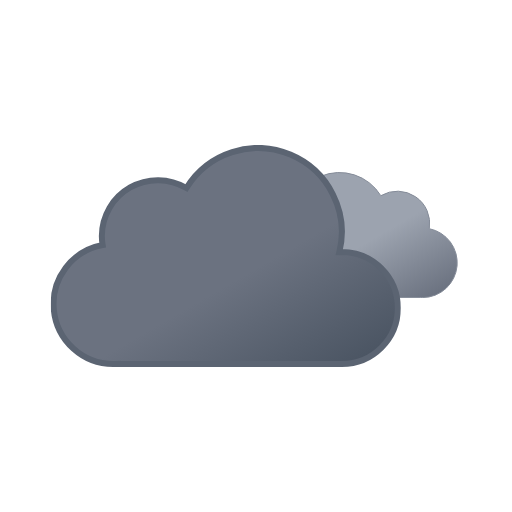
t = 0.00 s
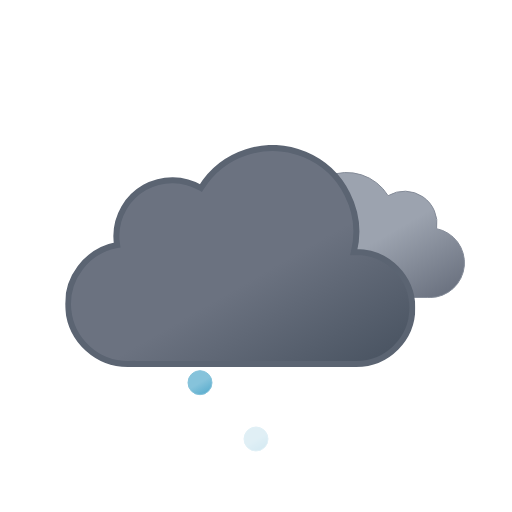
t = 1.21 s
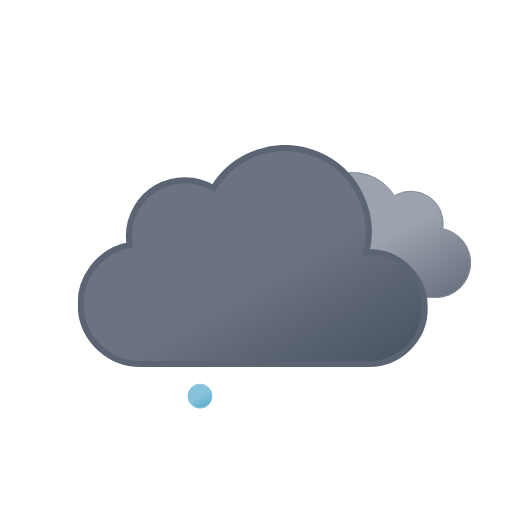
t = 2.25 s
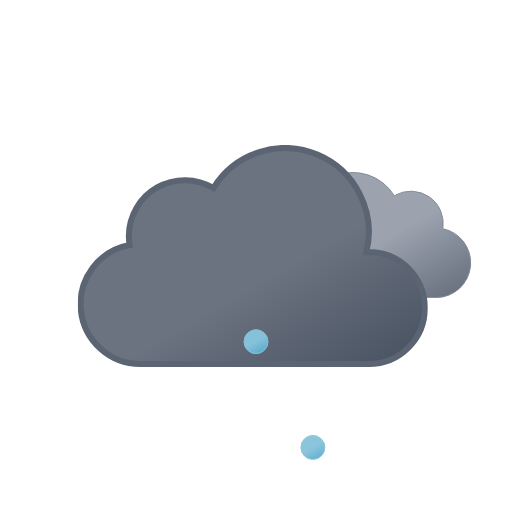
t = 3.75 s
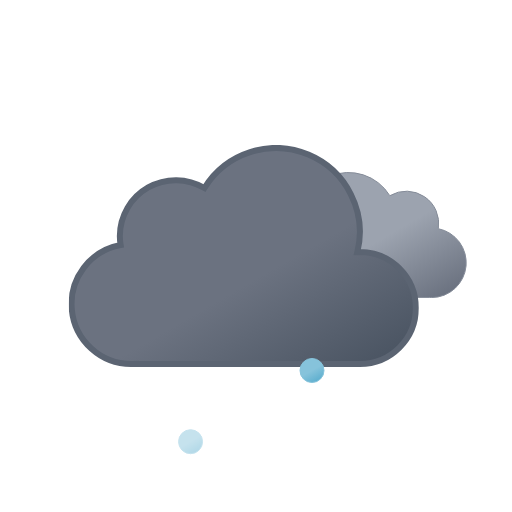
t = 4.50 s
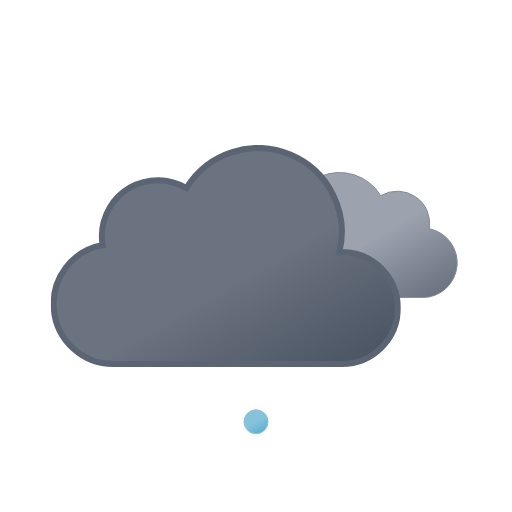
t = 6.00 s

The animated SVG that drew these frames (rendered in a browser with its animation timeline set to each time). Animation: 8 SMIL elements (animate=3,animateTransform=5); one cycle of 6.00 s, repeats indefinitely.

<svg xmlns="http://www.w3.org/2000/svg" xmlns:xlink="http://www.w3.org/1999/xlink" viewBox="0 0 512 512"><defs><linearGradient id="a" x1="52.7" x2="133.4" y1="9.6" y2="149.3" gradientUnits="userSpaceOnUse"><stop offset="0" stop-color="#9ca3af"/><stop offset=".5" stop-color="#9ca3af"/><stop offset="1" stop-color="#6b7280"/></linearGradient><linearGradient id="b" x1="99.5" x2="232.6" y1="30.7" y2="261.4" gradientUnits="userSpaceOnUse"><stop offset="0" stop-color="#6b7280"/><stop offset=".5" stop-color="#6b7280"/><stop offset="1" stop-color="#4b5563"/></linearGradient><linearGradient id="c" x1="6.5" x2="18.5" y1="2.1" y2="22.9" gradientUnits="userSpaceOnUse"><stop offset="0" stop-color="#86c3db"/><stop offset=".5" stop-color="#86c3db"/><stop offset="1" stop-color="#5eafcf"/></linearGradient><linearGradient xlink:href="#c" id="d" x1="62.5" x2="74.5" y1="2.1" y2="22.9"/><linearGradient xlink:href="#c" id="e" x1="118.5" x2="130.5" y1="2.1" y2="22.9"/><symbol id="g" viewBox="0 0 200.3 126.1"><path fill="url(#a)" stroke="#848b98" stroke-miterlimit="10" d="M.5 93.2a32.4 32.4 0 0032.4 32.4h129.8v-.1l2.3.1a34.8 34.8 0 006.5-68.9 32.4 32.4 0 00-48.5-33 48.6 48.6 0 00-88.6 37.1h-1.5A32.4 32.4 0 00.5 93.1Z"/></symbol><symbol id="h" viewBox="0 0 350 222"><path fill="url(#b)" stroke="#5b6472" stroke-miterlimit="10" stroke-width="6" d="m291 107-2.5.1A83.9 83.9 0 00135.6 43 56 56 0 0051 91a56.6 56.6 0 00.8 9A60 60 0 0063 219l4-.2v.2h224a56 56 0 000-112Z"/></symbol><symbol id="f" overflow="visible" viewBox="0 0 398 222"><use xlink:href="#g" width="200.3" height="126.1" transform="translate(198 27)"><animateTransform additive="sum" attributeName="transform" dur="6s" repeatCount="indefinite" type="translate" values="-9 0; 9 0; -9 0"/></use><use xlink:href="#h" width="350" height="222"><animateTransform additive="sum" attributeName="transform" dur="6s" repeatCount="indefinite" type="translate" values="-18 0; 18 0; -18 0"/></use></symbol><symbol id="i" overflow="visible" viewBox="0 0 137 25"><path fill="url(#c)" stroke="#86c3db" stroke-miterlimit="10" d="M12.5.5a12 12 0 1012 12 12 12 0 00-12-12Z" opacity="0"><animateTransform id="x1" additive="sum" attributeName="transform" begin="0s; x1.end+.42s" dur=".58s" keyTimes="0; .71; 1" type="translate" values="0 -46; 0 86; -18 74"/><animate id="y1" attributeName="opacity" begin="0s; y1.end+.42s" dur=".58s" keyTimes="0; .14; .71; 1" values="0; 1; 1; 0"/></path><path fill="url(#d)" stroke="#86c3db" stroke-miterlimit="10" d="M68.5.5a12 12 0 1012 12 12 12 0 00-12-12Z" opacity="0"><animateTransform id="x2" additive="sum" attributeName="transform" begin=".67s; x2.end+.42s" dur=".58s" keyTimes="0; .71; 1" type="translate" values="0 -46; 0 86; 0 74"/><animate id="y2" attributeName="opacity" begin=".67s; y2.end+.42s" dur=".58s" keyTimes="0; .14; .71; 1" values="0; 1; 1; 0"/></path><path fill="url(#e)" stroke="#86c3db" stroke-miterlimit="10" d="M124.5.5a12 12 0 1012 12 12 12 0 00-12-12Z" opacity="0"><animateTransform id="x3" additive="sum" attributeName="transform" begin=".33s; x3.end+.42s" dur=".58s" keyTimes="0; .71; 1" type="translate" values="0 -46; 0 86; 18 74"/><animate id="y3" attributeName="opacity" begin=".33s; y3.end+.42s" dur=".58s" keyTimes="0; .14; .71; 1" values="0; 1; 1; 0"/></path></symbol></defs><use xlink:href="#f" width="398" height="222" transform="translate(68.84 145)"/><use xlink:href="#i" width="137" height="25" transform="translate(187.5 349.5)"/></svg>
